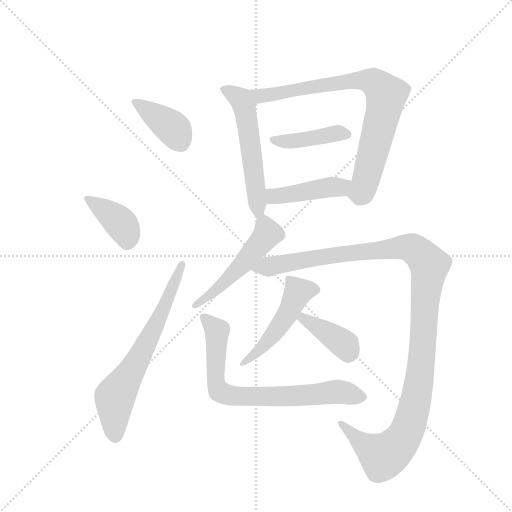
t = 0.00 s
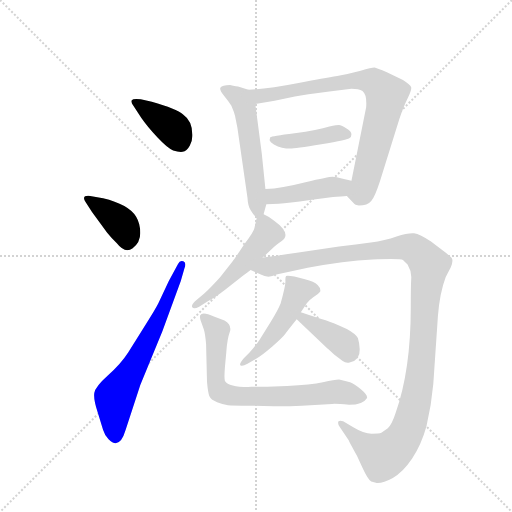
t = 1.82 s
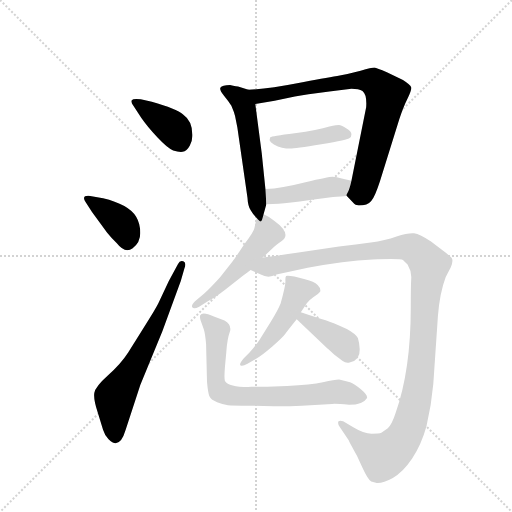
t = 3.63 s
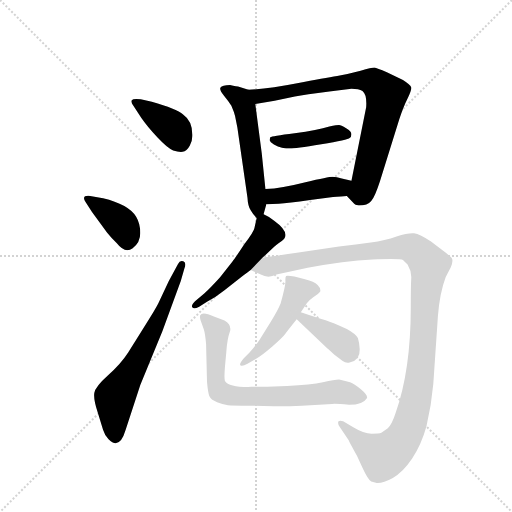
t = 5.45 s
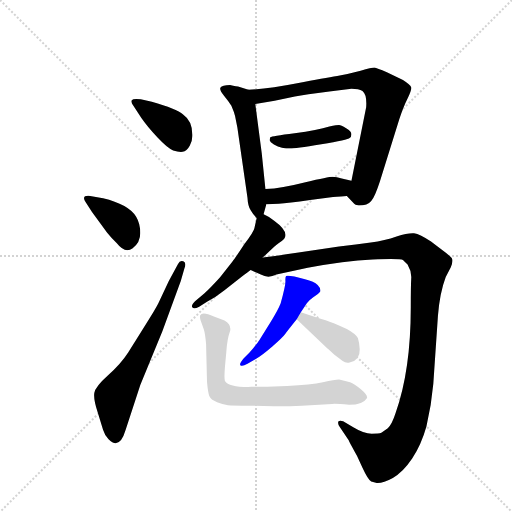
t = 7.27 s
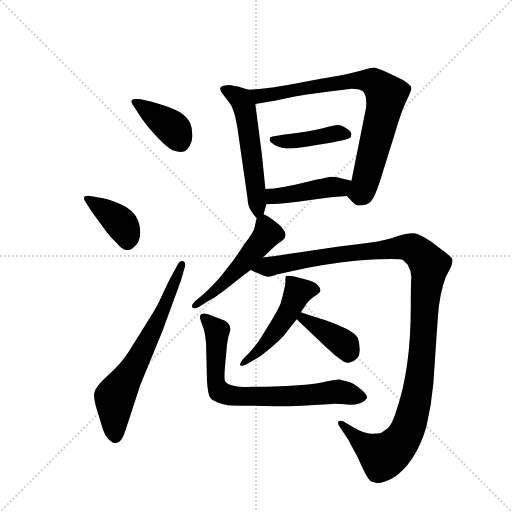
t = 9.08 s

The animated SVG that drew these frames (rendered in a browser with its animation timeline set to each time). Animation: 12 CSS @keyframes rules; one cycle of 9.08 s.

<svg version="1.1" viewBox="0 0 1024 1024" xmlns="http://www.w3.org/2000/svg">
  <g stroke="lightgray" stroke-dasharray="1,1" stroke-width="1" transform="scale(4, 4)">
    <line x1="0" y1="0" x2="256" y2="256"></line>
    <line x1="256" y1="0" x2="0" y2="256"></line>
    <line x1="128" y1="0" x2="128" y2="256"></line>
    <line x1="0" y1="128" x2="256" y2="128"></line>
  </g>
  <g transform="scale(0.92, -0.92) translate(60, -900)">
    <style type="text/css">
      
        @keyframes keyframes0 {
          from {
            stroke: blue;
            stroke-dashoffset: 391;
            stroke-width: 128;
          }
          56% {
            animation-timing-function: step-end;
            stroke: blue;
            stroke-dashoffset: 0;
            stroke-width: 128;
          }
          to {
            stroke: black;
            stroke-width: 1024;
          }
        }
        #make-me-a-hanzi-animation-0 {
          animation: keyframes0 0.5681966145833334s both;
          animation-delay: 0s;
          animation-timing-function: linear;
        }
      
        @keyframes keyframes1 {
          from {
            stroke: blue;
            stroke-dashoffset: 389;
            stroke-width: 128;
          }
          56% {
            animation-timing-function: step-end;
            stroke: blue;
            stroke-dashoffset: 0;
            stroke-width: 128;
          }
          to {
            stroke: black;
            stroke-width: 1024;
          }
        }
        #make-me-a-hanzi-animation-1 {
          animation: keyframes1 0.5665690104166666s both;
          animation-delay: 0.5681966145833334s;
          animation-timing-function: linear;
        }
      
        @keyframes keyframes2 {
          from {
            stroke: blue;
            stroke-dashoffset: 662;
            stroke-width: 128;
          }
          68% {
            animation-timing-function: step-end;
            stroke: blue;
            stroke-dashoffset: 0;
            stroke-width: 128;
          }
          to {
            stroke: black;
            stroke-width: 1024;
          }
        }
        #make-me-a-hanzi-animation-2 {
          animation: keyframes2 0.7887369791666666s both;
          animation-delay: 1.134765625s;
          animation-timing-function: linear;
        }
      
        @keyframes keyframes3 {
          from {
            stroke: blue;
            stroke-dashoffset: 554;
            stroke-width: 128;
          }
          64% {
            animation-timing-function: step-end;
            stroke: blue;
            stroke-dashoffset: 0;
            stroke-width: 128;
          }
          to {
            stroke: black;
            stroke-width: 1024;
          }
        }
        #make-me-a-hanzi-animation-3 {
          animation: keyframes3 0.7008463541666666s both;
          animation-delay: 1.9235026041666665s;
          animation-timing-function: linear;
        }
      
        @keyframes keyframes4 {
          from {
            stroke: blue;
            stroke-dashoffset: 807;
            stroke-width: 128;
          }
          72% {
            animation-timing-function: step-end;
            stroke: blue;
            stroke-dashoffset: 0;
            stroke-width: 128;
          }
          to {
            stroke: black;
            stroke-width: 1024;
          }
        }
        #make-me-a-hanzi-animation-4 {
          animation: keyframes4 0.90673828125s both;
          animation-delay: 2.624348958333333s;
          animation-timing-function: linear;
        }
      
        @keyframes keyframes5 {
          from {
            stroke: blue;
            stroke-dashoffset: 421;
            stroke-width: 128;
          }
          58% {
            animation-timing-function: step-end;
            stroke: blue;
            stroke-dashoffset: 0;
            stroke-width: 128;
          }
          to {
            stroke: black;
            stroke-width: 1024;
          }
        }
        #make-me-a-hanzi-animation-5 {
          animation: keyframes5 0.5926106770833334s both;
          animation-delay: 3.531087239583333s;
          animation-timing-function: linear;
        }
      
        @keyframes keyframes6 {
          from {
            stroke: blue;
            stroke-dashoffset: 436;
            stroke-width: 128;
          }
          59% {
            animation-timing-function: step-end;
            stroke: blue;
            stroke-dashoffset: 0;
            stroke-width: 128;
          }
          to {
            stroke: black;
            stroke-width: 1024;
          }
        }
        #make-me-a-hanzi-animation-6 {
          animation: keyframes6 0.6048177083333334s both;
          animation-delay: 4.123697916666666s;
          animation-timing-function: linear;
        }
      
        @keyframes keyframes7 {
          from {
            stroke: blue;
            stroke-dashoffset: 509;
            stroke-width: 128;
          }
          62% {
            animation-timing-function: step-end;
            stroke: blue;
            stroke-dashoffset: 0;
            stroke-width: 128;
          }
          to {
            stroke: black;
            stroke-width: 1024;
          }
        }
        #make-me-a-hanzi-animation-7 {
          animation: keyframes7 0.6642252604166666s both;
          animation-delay: 4.728515624999999s;
          animation-timing-function: linear;
        }
      
        @keyframes keyframes8 {
          from {
            stroke: blue;
            stroke-dashoffset: 1215;
            stroke-width: 128;
          }
          80% {
            animation-timing-function: step-end;
            stroke: blue;
            stroke-dashoffset: 0;
            stroke-width: 128;
          }
          to {
            stroke: black;
            stroke-width: 1024;
          }
        }
        #make-me-a-hanzi-animation-8 {
          animation: keyframes8 1.23876953125s both;
          animation-delay: 5.392740885416666s;
          animation-timing-function: linear;
        }
      
        @keyframes keyframes9 {
          from {
            stroke: blue;
            stroke-dashoffset: 493;
            stroke-width: 128;
          }
          62% {
            animation-timing-function: step-end;
            stroke: blue;
            stroke-dashoffset: 0;
            stroke-width: 128;
          }
          to {
            stroke: black;
            stroke-width: 1024;
          }
        }
        #make-me-a-hanzi-animation-9 {
          animation: keyframes9 0.6512044270833334s both;
          animation-delay: 6.631510416666666s;
          animation-timing-function: linear;
        }
      
        @keyframes keyframes10 {
          from {
            stroke: blue;
            stroke-dashoffset: 384;
            stroke-width: 128;
          }
          56% {
            animation-timing-function: step-end;
            stroke: blue;
            stroke-dashoffset: 0;
            stroke-width: 128;
          }
          to {
            stroke: black;
            stroke-width: 1024;
          }
        }
        #make-me-a-hanzi-animation-10 {
          animation: keyframes10 0.5625s both;
          animation-delay: 7.282714843749999s;
          animation-timing-function: linear;
        }
      
        @keyframes keyframes11 {
          from {
            stroke: blue;
            stroke-dashoffset: 744;
            stroke-width: 128;
          }
          71% {
            animation-timing-function: step-end;
            stroke: blue;
            stroke-dashoffset: 0;
            stroke-width: 128;
          }
          to {
            stroke: black;
            stroke-width: 1024;
          }
        }
        #make-me-a-hanzi-animation-11 {
          animation: keyframes11 0.85546875s both;
          animation-delay: 7.845214843749999s;
          animation-timing-function: linear;
        }
      
    </style>
    
      <path d="M 246 684 Q 229 686 226.5 682 Q 224 678 230 670 L 247 644 Q 260 625 282.5 601 Q 305 577 316.5 573 Q 328 569 337 570 Q 346 571 352.5 583 Q 359 595 358 608 Q 358 637 338 651 Q 324 664 270 679 L 246 684 Z" fill="lightgray"></path>
    
      <path d="M 140 439 L 173 394 Q 181 384 194 371 Q 212 348 228.5 360.5 Q 245 373 245 393.5 Q 245 414 236 429 Q 219 456 164 469 L 136 474 Q 116 476 126 461 L 140 439 Z" fill="lightgray"></path>
    
      <path d="M 307 289 L 284 240 Q 277 226 252 187 L 219 134 Q 203 109 175 84 Q 147 59 145 45.5 Q 143 32 152 5 L 164 -34 Q 168 -47 176 -55 Q 200 -79 213 -35 L 245 63 L 293 180 L 333 289 L 341 317 Q 346 329 338.5 332 Q 331 335 327 326 L 307 289 Z" fill="lightgray"></path>
    
      <path d="M 480 705 L 461 711 Q 455 712 440 715 Q 423 715 419 709 Q 417 704 427 692 Q 437 680 443 670 Q 449 656 451 648 L 456 623 L 478 470 Q 479 451 485 443 Q 490 434 498 426 C 508 415 508 415 513 434 L 519 456 L 517 489 L 509 567 L 495 674 C 491 701 491 701 480 705 Z" fill="lightgray"></path>
    
      <path d="M 694 474 L 710 457 Q 711 455 720 453 Q 739 453 747 463 Q 755 472 766 506 L 808 641 Q 817 668 826 686 Q 835 704 834 710 Q 833 715 816 726 L 781 743 Q 759 752 754 753 Q 748 753 724 746 Q 699 739 673 735 Q 646 731 586 719 Q 525 707 480 705 C 450 703 465 669 495 674 L 537 681 L 581 690 Q 603 694 656 701 L 704 707 Q 720 707 728 702 Q 738 694 736 667 L 704 507 C 698 478 691 477 694 474 Z" fill="lightgray"></path>
    
      <path d="M 700 600 Q 704 602 704 608 Q 704 614 692.5 621 Q 681 628 677 628 Q 673 628 656 625 Q 631 617 580.5 610.5 Q 530 604 528 602 Q 527 600 526 595 Q 527 591 535.5 586 Q 544 581 553 579 Q 562 577 571 577 Q 580 577 638.5 586.5 Q 697 596 700 600 Z" fill="lightgray"></path>
    
      <path d="M 519 456 L 546 457 Q 566 458 614 465 L 664 472 Q 665 472 694 474 C 724 476 733 500 704 507 L 683 512 Q 672 516 663 516 Q 654 516 604 504 Q 553 491 517 489 C 487 487 489 455 519 456 Z" fill="lightgray"></path>
    
      <path d="M 498 426 L 493 404 Q 492 397 471 369 Q 452 340 445 331 L 418 297 Q 398 275 384 262 L 364 245 Q 355 236 358 232 Q 361 227 373 233 L 390 244 Q 408 253 428 269 L 466 299 Q 480 309 485 313 L 511 340 L 524 352 Q 541 369 551 375 Q 576 391 536 420 Q 523 430 513 434 C 501 440 501 440 498 426 Z" fill="lightgray"></path>
    
      <path d="M 485 313 L 507 303 Q 523 294 541 303 L 609 318 Q 688 333 750 336 Q 811 338 816 335 Q 820 331 826 325 Q 835 310 834 295 Q 833 279 833 232 Q 833 95 800 2 Q 792 -23 783 -31 Q 773 -38 769 -41 Q 764 -43 748 -43 Q 731 -43 708 -29 L 686 -16 Q 679 -13 676 -16 Q 673 -21 679 -29 L 698 -57 Q 698 -58 716 -91 L 728 -117 Q 740 -143 747 -147 L 759 -150 Q 772 -151 794 -139 Q 816 -127 836 -97 Q 856 -66 867 -27 Q 878 20 882 66 L 892 213 Q 896 264 909 298 L 920 319 Q 926 333 922 339 Q 917 345 902 356 L 877 375 Q 853 391 840 393 Q 827 394 802 386 Q 777 377 746 373 Q 715 369 677 364 L 589 351 Q 544 344 511 340 C 481 336 458 325 485 313 Z" fill="lightgray"></path>
    
      <path d="M 594 221 L 607 241 Q 611 247 621 254 L 631 261 L 636 266 Q 638 273 630.5 280.5 Q 623 288 603 293 L 580 299 Q 564 302 562 300 Q 560 298 560.5 289 Q 561 280 550 240 Q 544 225 529 201 L 504 161 Q 497 150 482 133 L 470 121 Q 459 108 463 105.5 Q 467 103 478 109 L 495 119 Q 510 128 532 147 Q 554 166 559.5 173.5 Q 565 181 585 206 L 594 221 Z" fill="lightgray"></path>
    
      <path d="M 585 206 L 649 145 Q 650 144 667 129 L 685 115 Q 692 110 700 112 Q 723 117 722 141 Q 721 156 718 165 Q 714 174 694 185 Q 663 199 648 204 Q 632 208 594 221 C 566 231 563 227 585 206 Z" fill="lightgray"></path>
    
      <path d="M 521 59 L 486 59 Q 438 58 429 72 Q 427 77 429 102 L 432 135 Q 434 163 439.5 178 Q 445 193 428 203 L 405 212 Q 379 224 375 214 Q 374 211 376 204 L 383 184 Q 386 175 388 152 L 390 70 Q 392 47 395 39 Q 398 31 412 25.5 Q 426 20 435.5 19 Q 445 18 483 18 L 535 17 Q 555 16 596 18 L 662 22 Q 669 23 699 20 Q 729 20 738 35 Q 739 42 724.5 54 Q 710 66 701 69 Q 692 72 677 75 Q 668 75 642 69 Q 616 63 564 61 L 521 59 Z" fill="lightgray"></path>
    
    
      <clipPath id="make-me-a-hanzi-clip-0">
        <path d="M 246 684 Q 229 686 226.5 682 Q 224 678 230 670 L 247 644 Q 260 625 282.5 601 Q 305 577 316.5 573 Q 328 569 337 570 Q 346 571 352.5 583 Q 359 595 358 608 Q 358 637 338 651 Q 324 664 270 679 L 246 684 Z"></path>
      </clipPath>
      <path clip-path="url(#make-me-a-hanzi-clip-0)" d="M 232 677 L 309 627 L 333 591" fill="none" id="make-me-a-hanzi-animation-0" stroke-dasharray="263 526" stroke-linecap="round"></path>
    
      <clipPath id="make-me-a-hanzi-clip-1">
        <path d="M 140 439 L 173 394 Q 181 384 194 371 Q 212 348 228.5 360.5 Q 245 373 245 393.5 Q 245 414 236 429 Q 219 456 164 469 L 136 474 Q 116 476 126 461 L 140 439 Z"></path>
      </clipPath>
      <path clip-path="url(#make-me-a-hanzi-clip-1)" d="M 131 468 L 197 420 L 213 398 L 217 374" fill="none" id="make-me-a-hanzi-animation-1" stroke-dasharray="261 522" stroke-linecap="round"></path>
    
      <clipPath id="make-me-a-hanzi-clip-2">
        <path d="M 307 289 L 284 240 Q 277 226 252 187 L 219 134 Q 203 109 175 84 Q 147 59 145 45.5 Q 143 32 152 5 L 164 -34 Q 168 -47 176 -55 Q 200 -79 213 -35 L 245 63 L 293 180 L 333 289 L 341 317 Q 346 329 338.5 332 Q 331 335 327 326 L 307 289 Z"></path>
      </clipPath>
      <path clip-path="url(#make-me-a-hanzi-clip-2)" d="M 190 -47 L 189 36 L 279 193 L 335 324" fill="none" id="make-me-a-hanzi-animation-2" stroke-dasharray="534 1068" stroke-linecap="round"></path>
    
      <clipPath id="make-me-a-hanzi-clip-3">
        <path d="M 480 705 L 461 711 Q 455 712 440 715 Q 423 715 419 709 Q 417 704 427 692 Q 437 680 443 670 Q 449 656 451 648 L 456 623 L 478 470 Q 479 451 485 443 Q 490 434 498 426 C 508 415 508 415 513 434 L 519 456 L 517 489 L 509 567 L 495 674 C 491 701 491 701 480 705 Z"></path>
      </clipPath>
      <path clip-path="url(#make-me-a-hanzi-clip-3)" d="M 426 707 L 463 685 L 471 669 L 496 495 L 499 434" fill="none" id="make-me-a-hanzi-animation-3" stroke-dasharray="426 852" stroke-linecap="round"></path>
    
      <clipPath id="make-me-a-hanzi-clip-4">
        <path d="M 694 474 L 710 457 Q 711 455 720 453 Q 739 453 747 463 Q 755 472 766 506 L 808 641 Q 817 668 826 686 Q 835 704 834 710 Q 833 715 816 726 L 781 743 Q 759 752 754 753 Q 748 753 724 746 Q 699 739 673 735 Q 646 731 586 719 Q 525 707 480 705 C 450 703 465 669 495 674 L 537 681 L 581 690 Q 603 694 656 701 L 704 707 Q 720 707 728 702 Q 738 694 736 667 L 704 507 C 698 478 691 477 694 474 Z"></path>
      </clipPath>
      <path clip-path="url(#make-me-a-hanzi-clip-4)" d="M 487 702 L 504 691 L 722 726 L 751 722 L 770 706 L 780 694 L 777 674 L 735 506 L 725 481 L 705 477" fill="none" id="make-me-a-hanzi-animation-4" stroke-dasharray="679 1358" stroke-linecap="round"></path>
    
      <clipPath id="make-me-a-hanzi-clip-5">
        <path d="M 700 600 Q 704 602 704 608 Q 704 614 692.5 621 Q 681 628 677 628 Q 673 628 656 625 Q 631 617 580.5 610.5 Q 530 604 528 602 Q 527 600 526 595 Q 527 591 535.5 586 Q 544 581 553 579 Q 562 577 571 577 Q 580 577 638.5 586.5 Q 697 596 700 600 Z"></path>
      </clipPath>
      <path clip-path="url(#make-me-a-hanzi-clip-5)" d="M 532 597 L 560 592 L 666 609 L 695 608" fill="none" id="make-me-a-hanzi-animation-5" stroke-dasharray="293 586" stroke-linecap="round"></path>
    
      <clipPath id="make-me-a-hanzi-clip-6">
        <path d="M 519 456 L 546 457 Q 566 458 614 465 L 664 472 Q 665 472 694 474 C 724 476 733 500 704 507 L 683 512 Q 672 516 663 516 Q 654 516 604 504 Q 553 491 517 489 C 487 487 489 455 519 456 Z"></path>
      </clipPath>
      <path clip-path="url(#make-me-a-hanzi-clip-6)" d="M 526 462 L 538 474 L 654 493 L 678 492 L 697 503" fill="none" id="make-me-a-hanzi-animation-6" stroke-dasharray="308 616" stroke-linecap="round"></path>
    
      <clipPath id="make-me-a-hanzi-clip-7">
        <path d="M 498 426 L 493 404 Q 492 397 471 369 Q 452 340 445 331 L 418 297 Q 398 275 384 262 L 364 245 Q 355 236 358 232 Q 361 227 373 233 L 390 244 Q 408 253 428 269 L 466 299 Q 480 309 485 313 L 511 340 L 524 352 Q 541 369 551 375 Q 576 391 536 420 Q 523 430 513 434 C 501 440 501 440 498 426 Z"></path>
      </clipPath>
      <path clip-path="url(#make-me-a-hanzi-clip-7)" d="M 514 423 L 520 389 L 442 300 L 365 236" fill="none" id="make-me-a-hanzi-animation-7" stroke-dasharray="381 762" stroke-linecap="round"></path>
    
      <clipPath id="make-me-a-hanzi-clip-8">
        <path d="M 485 313 L 507 303 Q 523 294 541 303 L 609 318 Q 688 333 750 336 Q 811 338 816 335 Q 820 331 826 325 Q 835 310 834 295 Q 833 279 833 232 Q 833 95 800 2 Q 792 -23 783 -31 Q 773 -38 769 -41 Q 764 -43 748 -43 Q 731 -43 708 -29 L 686 -16 Q 679 -13 676 -16 Q 673 -21 679 -29 L 698 -57 Q 698 -58 716 -91 L 728 -117 Q 740 -143 747 -147 L 759 -150 Q 772 -151 794 -139 Q 816 -127 836 -97 Q 856 -66 867 -27 Q 878 20 882 66 L 892 213 Q 896 264 909 298 L 920 319 Q 926 333 922 339 Q 917 345 902 356 L 877 375 Q 853 391 840 393 Q 827 394 802 386 Q 777 377 746 373 Q 715 369 677 364 L 589 351 Q 544 344 511 340 C 481 336 458 325 485 313 Z"></path>
      </clipPath>
      <path clip-path="url(#make-me-a-hanzi-clip-8)" d="M 492 315 L 672 347 L 817 363 L 837 360 L 852 350 L 874 323 L 848 47 L 819 -48 L 795 -78 L 773 -92 L 734 -69 L 681 -22" fill="none" id="make-me-a-hanzi-animation-8" stroke-dasharray="1087 2174" stroke-linecap="round"></path>
    
      <clipPath id="make-me-a-hanzi-clip-9">
        <path d="M 594 221 L 607 241 Q 611 247 621 254 L 631 261 L 636 266 Q 638 273 630.5 280.5 Q 623 288 603 293 L 580 299 Q 564 302 562 300 Q 560 298 560.5 289 Q 561 280 550 240 Q 544 225 529 201 L 504 161 Q 497 150 482 133 L 470 121 Q 459 108 463 105.5 Q 467 103 478 109 L 495 119 Q 510 128 532 147 Q 554 166 559.5 173.5 Q 565 181 585 206 L 594 221 Z"></path>
      </clipPath>
      <path clip-path="url(#make-me-a-hanzi-clip-9)" d="M 626 271 L 587 264 L 572 229 L 537 176 L 470 108" fill="none" id="make-me-a-hanzi-animation-9" stroke-dasharray="365 730" stroke-linecap="round"></path>
    
      <clipPath id="make-me-a-hanzi-clip-10">
        <path d="M 585 206 L 649 145 Q 650 144 667 129 L 685 115 Q 692 110 700 112 Q 723 117 722 141 Q 721 156 718 165 Q 714 174 694 185 Q 663 199 648 204 Q 632 208 594 221 C 566 231 563 227 585 206 Z"></path>
      </clipPath>
      <path clip-path="url(#make-me-a-hanzi-clip-10)" d="M 595 205 L 601 208 L 675 162 L 697 136" fill="none" id="make-me-a-hanzi-animation-10" stroke-dasharray="256 512" stroke-linecap="round"></path>
    
      <clipPath id="make-me-a-hanzi-clip-11">
        <path d="M 521 59 L 486 59 Q 438 58 429 72 Q 427 77 429 102 L 432 135 Q 434 163 439.5 178 Q 445 193 428 203 L 405 212 Q 379 224 375 214 Q 374 211 376 204 L 383 184 Q 386 175 388 152 L 390 70 Q 392 47 395 39 Q 398 31 412 25.5 Q 426 20 435.5 19 Q 445 18 483 18 L 535 17 Q 555 16 596 18 L 662 22 Q 669 23 699 20 Q 729 20 738 35 Q 739 42 724.5 54 Q 710 66 701 69 Q 692 72 677 75 Q 668 75 642 69 Q 616 63 564 61 L 521 59 Z"></path>
      </clipPath>
      <path clip-path="url(#make-me-a-hanzi-clip-11)" d="M 383 210 L 412 180 L 409 75 L 418 49 L 442 40 L 504 38 L 678 48 L 728 36" fill="none" id="make-me-a-hanzi-animation-11" stroke-dasharray="616 1232" stroke-linecap="round"></path>
    
  </g>
</svg>
